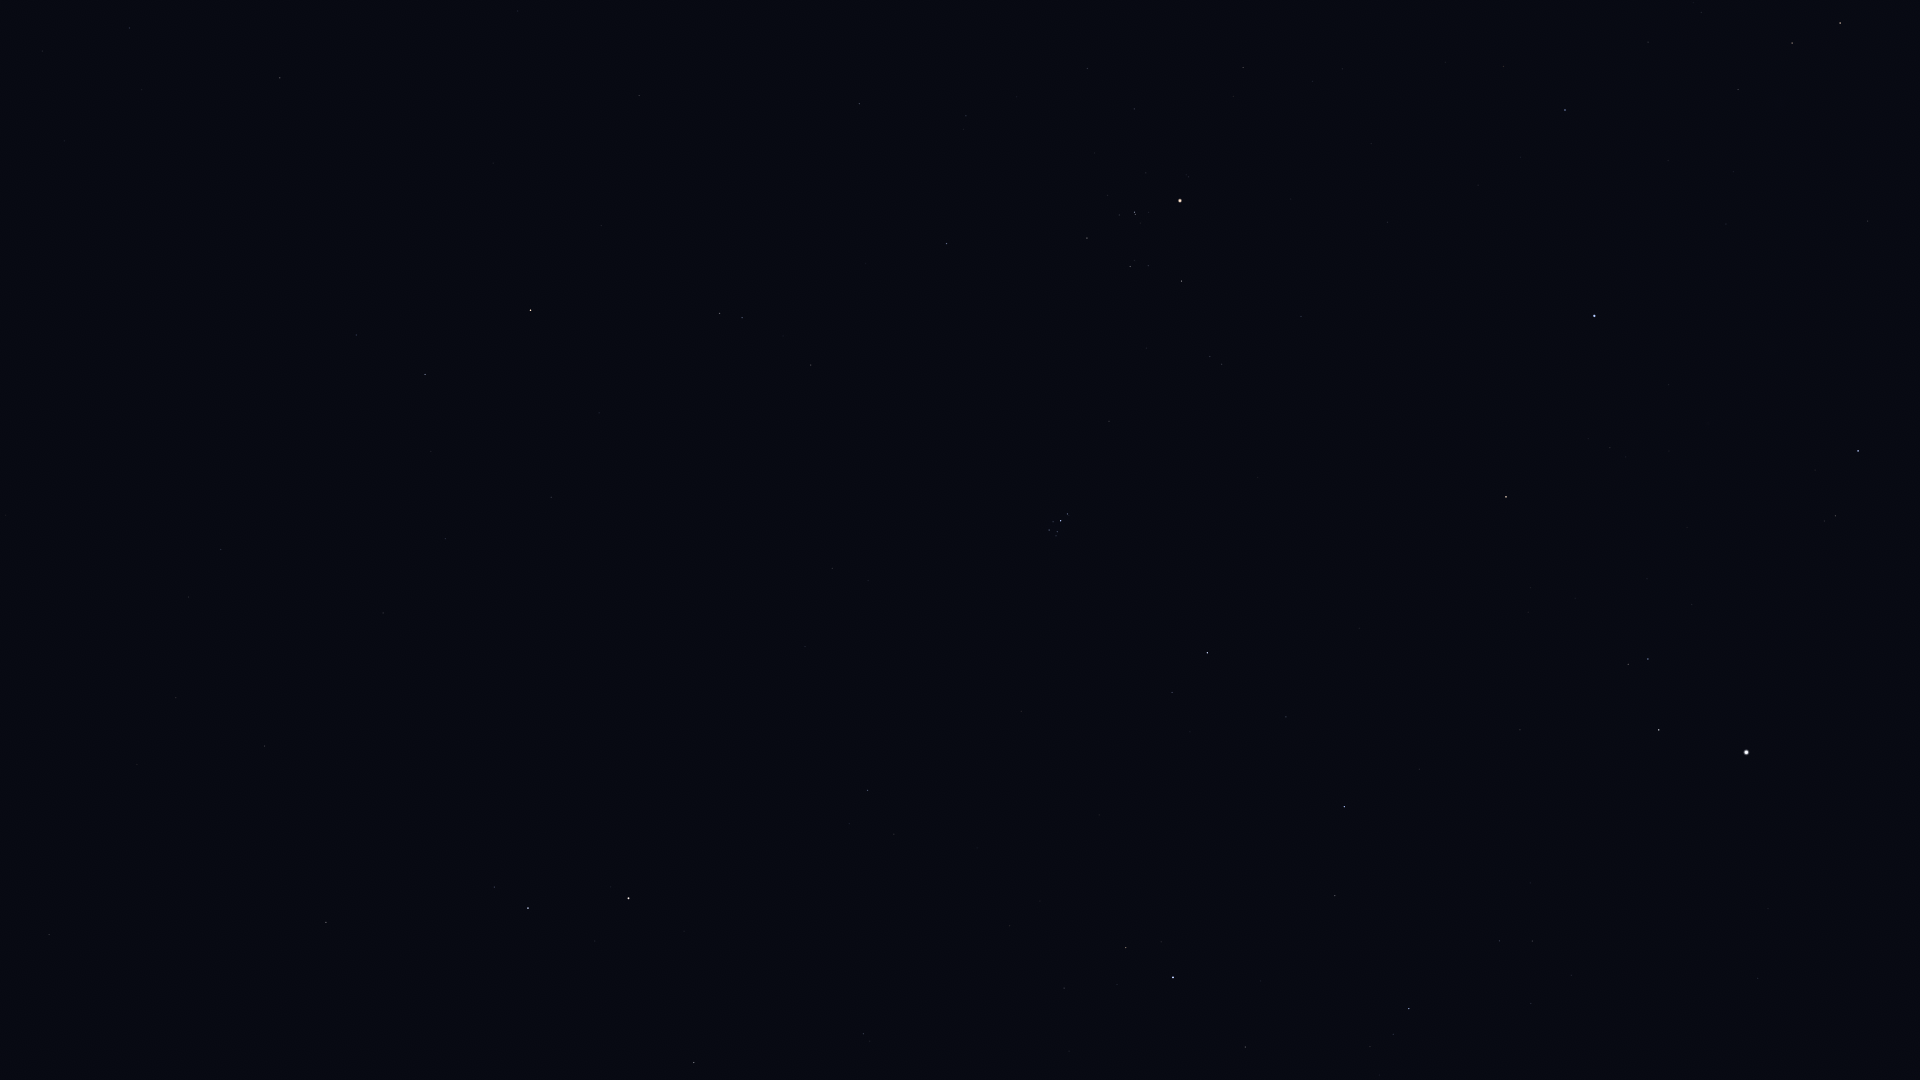

Data behind this chart, as committed beside it:
Star_ID, Name, X, Y
4906, HIP 4906, 49, 935
5737, Revati, 91, 873
7007, HIP 7007, 137, 765
7097, Alpherg, 326, 922
7884, HIP 7884, 176, 698
8198, Torcular, 264, 746
8796, Mothallah, 694, 1063
8832, Mesarthim, 494, 887
8833, HIP 8833, 188, 597
8903, Sheratan, 528, 908
9487, Alrescha, 221, 550
9884, Hamal, 628, 898
10670, HIP 10670, 863, 1034
10826, Mira, 199, 360
12093, HIP 12093, 431, 451
12706, Kaffaljidhma, 425, 375
13061, Lilii Borea, 894, 834
13209, Bharani, 867, 790
13254, HIP 13254, 1064, 988
13701, Azha, 280, 78
14135, Menkar, 530, 310
14576, Algol, 1173, 977
14668, Misam, 1245, 1047
14838, Botein, 832, 568
15900, HIP 15900, 719, 313
17358, HIP 17358, 1409, 1009
18246, Atik, 1172, 693
17489, Celaeno, 1051, 534
17499, Electra, 1049, 530
17531, Taygeta, 1056, 536
17573, Maia, 1057, 532
17579, Asterope, 1060, 535
17608, Merope, 1053, 522
17702, Alcyone, 1061, 521
17851, Pleione, 1069, 516
18532, HIP 18532, 1344, 807
18614, Menkib, 1286, 717
18724, HIP 18724, 946, 244
20205, Prima Hyadum, 1087, 238
20455, Secunda Hyadum, 1130, 267
20648, HIP 20648, 1148, 266
20889, Ain, 1181, 281
20894, Chamukuy, 1134, 212
21421, Aldebaran, 1180, 201
21881, HIP 21881, 1301, 316
23015, Hassaleh, 1506, 497
23416, Almaaz, 1659, 730
23453, Saclateni, 1628, 664
23767, Haedus, 1648, 659
24608, Capella, 1746, 752
25428, Elnath, 1594, 316
26451, Tianguan, 1565, 110
27913, HIP 27913, 1648, 42
28380, Mahasim, 1858, 451
28716, HIP 28716, 1701, 13
28734, HIP 28734, 1738, 90
29655, HIP 29655, 1792, 43
30343, HIP 30343, 1840, 23
